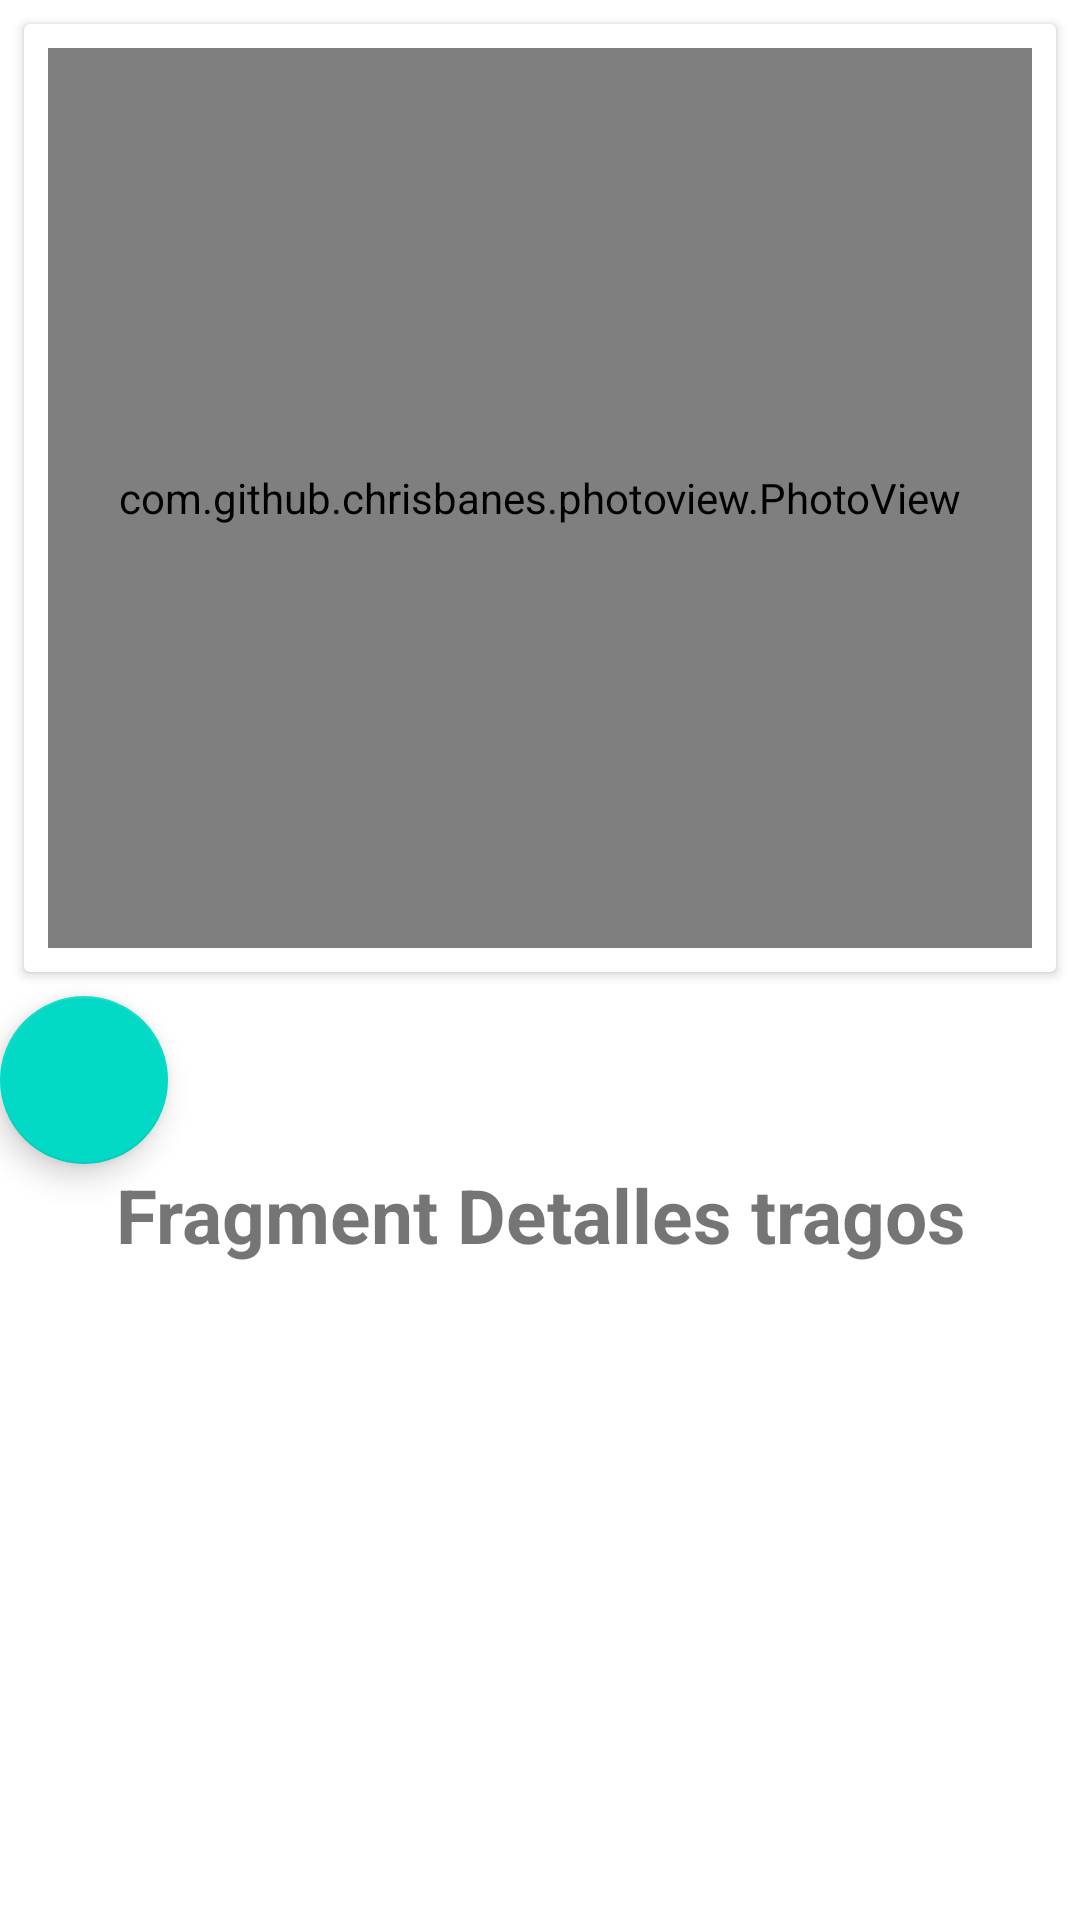

The Android layout XML behind this screen, and the referenced resources:
<!-- AndroidManifest.xml: application theme Theme.Pika_Store -->
<!-- res/layout/fragment_tragos_detalle.xml -->
<?xml version="1.0" encoding="utf-8"?>
<LinearLayout xmlns:android="http://schemas.android.com/apk/res/android"
    xmlns:tools="http://schemas.android.com/tools"
    android:layout_width="match_parent"
    android:layout_height="match_parent"
    android:layout_gravity="center"
    android:orientation="vertical"
    tools:context=".ui.TragosDetalleFragment">

    <androidx.cardview.widget.CardView
        android:layout_width="match_parent"
        android:layout_height="wrap_content"
        android:layout_margin="8dp"
        android:elevation="8dp">

        <com.github.chrisbanes.photoview.PhotoView
            android:id="@+id/img_trago"
            android:layout_width="match_parent"
            android:layout_height="300dp"
            android:layout_margin="8dp" />

    </androidx.cardview.widget.CardView>


    <com.google.android.material.floatingactionbutton.FloatingActionButton
        android:id="@+id/btn_guardar_trago"
        android:layout_width="wrap_content"
        android:layout_height="wrap_content"
        android:src="@drawable/ic_baseline_save_24" />

    <TextView
        android:id="@+id/trago_title"
        android:layout_width="match_parent"
        android:layout_height="wrap_content"
        android:gravity="center"
        android:text="Fragment Detalles tragos"
        android:textSize="25sp"
        android:textStyle="bold"
        tools:text="Margarita Blue" />

    <TextView
        android:id="@+id/txt_has_alcohol"
        android:layout_width="match_parent"
        android:layout_height="wrap_content"
        android:layout_marginStart="8dp"
        android:layout_marginTop="8dp"
        tools:text="Trago sin alcohol" />

    <TextView
        android:id="@+id/tragos_desc"
        android:layout_width="match_parent"
        android:layout_height="match_parent"
        android:layout_marginStart="8dp"
        android:layout_marginTop="8dp" />

</LinearLayout>
<!-- resources referenced by this layout -->
<resources>
  <style name="Theme.Pika_Store" parent="Theme.MaterialComponents.DayNight.DarkActionBar">
          
          <item name="colorPrimary">@color/purple_500</item>
          <item name="colorPrimaryVariant">@color/purple_700</item>
          <item name="colorOnPrimary">@color/white</item>
          
          <item name="colorSecondary">@color/teal_200</item>
          <item name="colorSecondaryVariant">@color/teal_700</item>
          <item name="colorOnSecondary">@color/black</item>
          
          <item name="android:statusBarColor">?attr/colorPrimaryVariant</item>
          
      </style>
  <!-- not gathered from this repository: default colours our renderer supplied (Android Studio template values) -->
  <color name="purple_500">#FF6200EE</color>
  <color name="purple_700">#FF3700B3</color>
  <color name="teal_200">#FF03DAC5</color>
  <color name="teal_700">#FF018786</color>
  <color name="black">#FF000000</color>
  <color name="white">#FFFFFFFF</color>
</resources>
